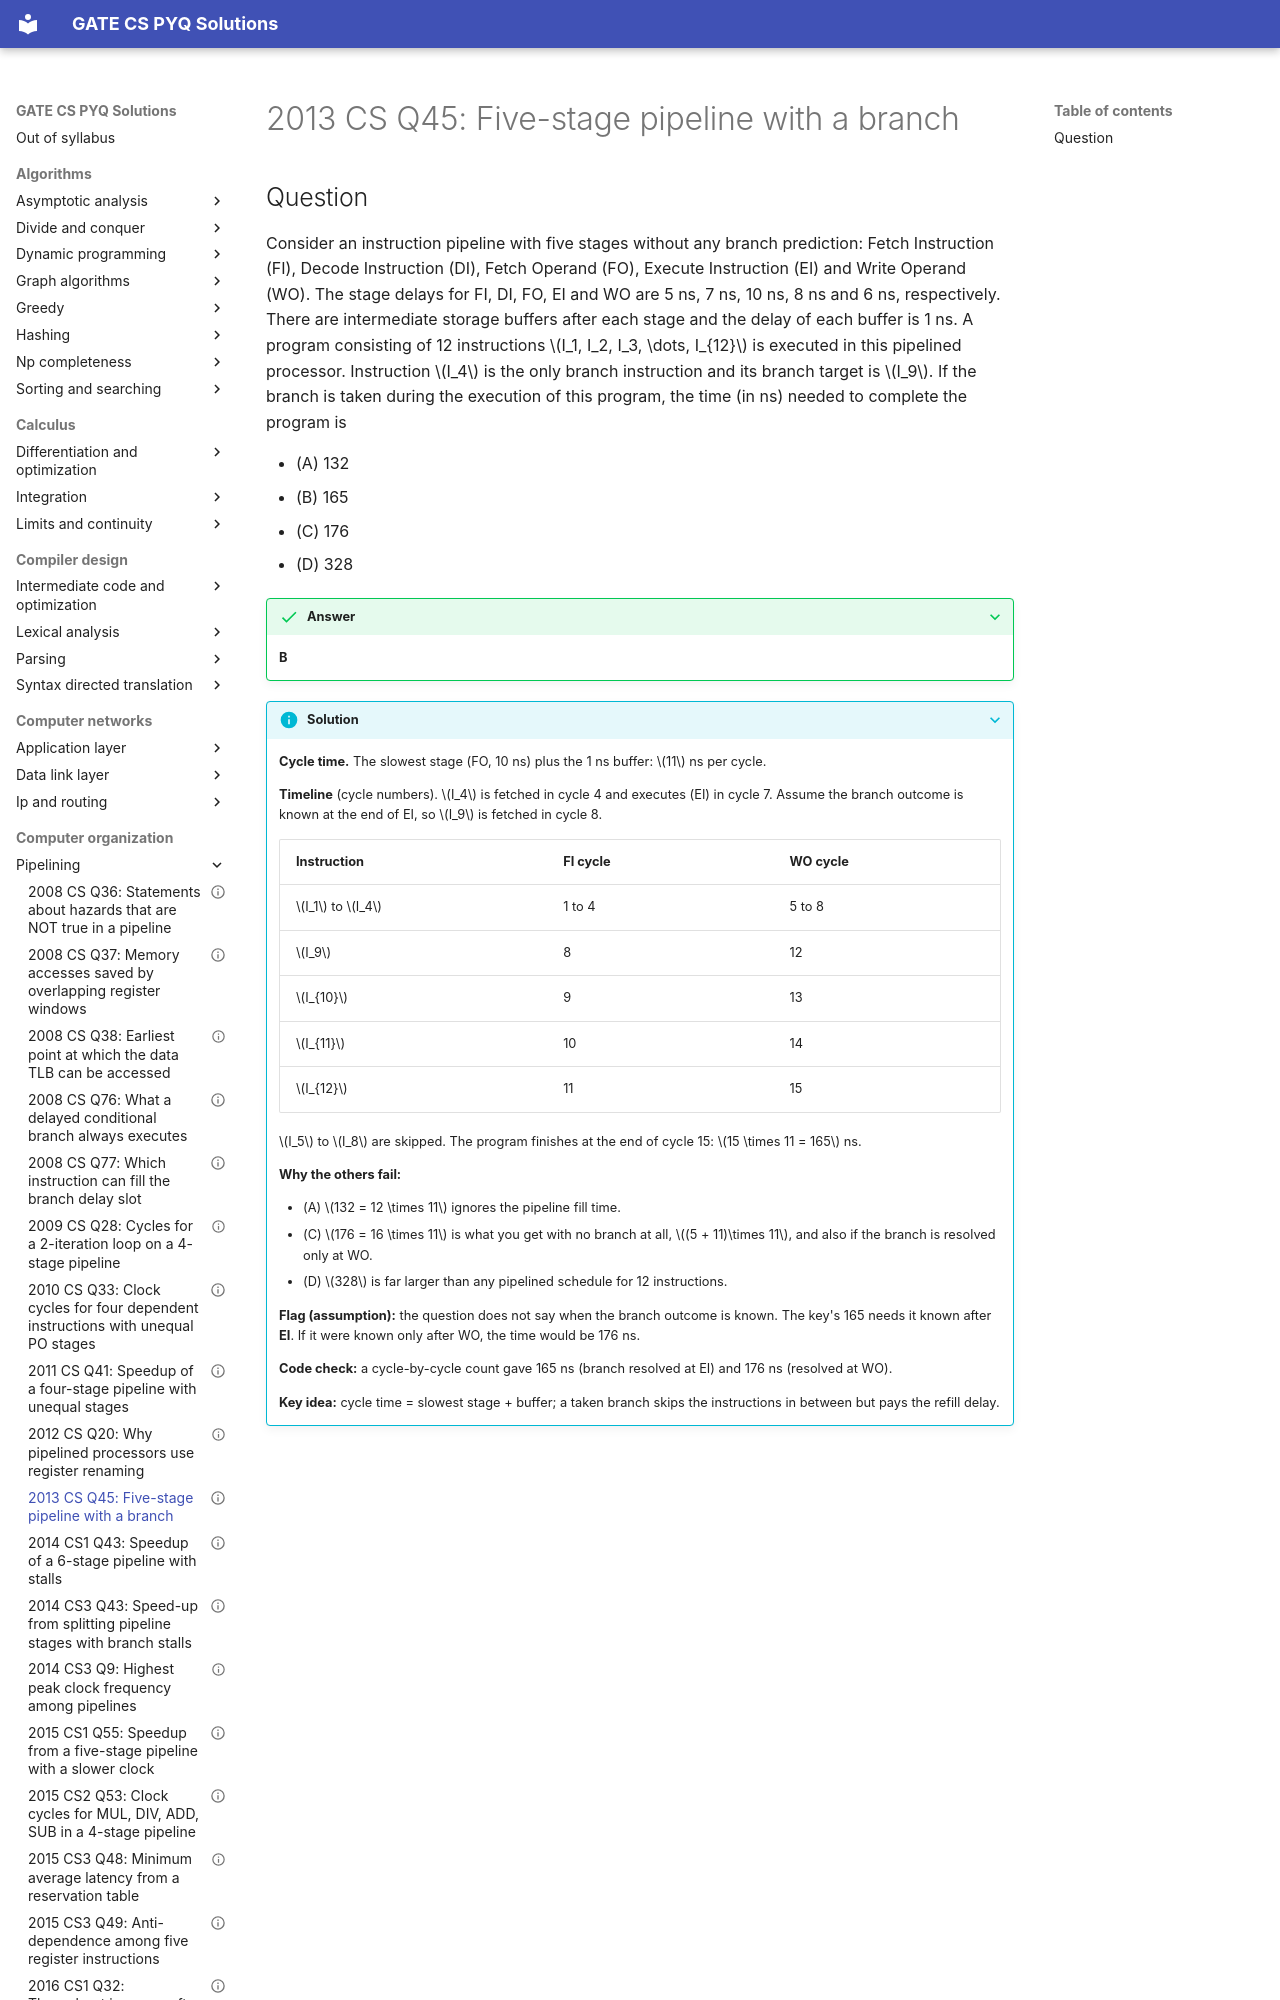

repository: saheenusman/GATE-PYQs · page: computer-organization/pipelining/2013-set1-q45/index.html · generator: mkdocs

---
title: "2013 CS Q45: Five-stage pipeline with a branch"
year: 2013
set: 1
paper: CS
q_no: 45
subject: computer-organization
topic: pipelining
also: []
marks: 2
type: MCQ
official_answer: "B"
status: verified
---

# 2013 CS Q45: Five-stage pipeline with a branch
